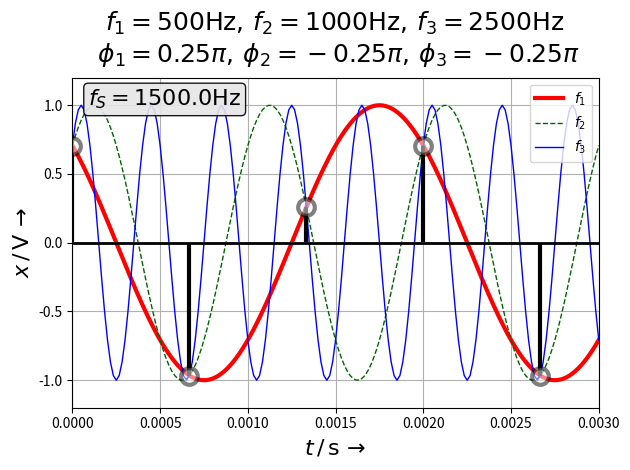

Generate this figure with matplotlib:
# -*- coding: utf-8 -*-
"""
 === SMP_sample_deko.py ================================================

 Plotte mehrere Sinusfunktionen unterschiedlicher Frequenz und Phase,
 die alle die gleiche abgetastete Sequenz liefern (-> Aliasing!)

 TODO: DFT der ursprünglichen und abgetasteten Signale

 (c) 2013-Dez-2 Christian Münker - Files zur Vorlesung "DSV auf FPGAs"
 =======================================================================
"""
from __future__ import division, print_function, unicode_literals

import numpy as np

from numpy import sin, cos, tan, angle, pi, array, arange, log10, zeros, \
  linspace, ones, sqrt

import matplotlib.pyplot as plt
from matplotlib.pyplot import figure, plot, stem, grid, xlabel, ylabel, \
    subplot, title, clf, xlim, ylim

f_1 = 500;    f_2 = 1000;    f_3 = 2500
phi_1 = pi/4; phi_2 = -pi/4; phi_3 = -pi/4
A1 = 1.; A2 = 1.; A3 = 1.
Np = 1.5 # Plotte Np Perioden mit f_1:
OSR = 1.5  # Oversampling Ratio in Bezug auf f_1

t_min = 0; t_max = t_min + Np / f_1
N = 120; # Anzahl Datenpunkte pro Periode von f_1

NMax = int(Np*N)

# Erzeuge Vektor mit Np*N aequidistanten Zeitpunkten (Np Perioden von f_1):
t  = linspace(t_min, t_max, NMax+1)
#

NS = int(np.floor(N / (2 * OSR))) # Abtastung alle NS Zeitpunkte
t_S = t[0:NMax:NS] # Vektor mit Sampling-Zeitpunkten
f_S = 2 * f_1 * OSR # Abtastfrequenz
#t_P =  t(1 : NS/8 : 2*N);
x1 = A1 * cos(f_1*2*pi*t + phi_1)
x2 = A2 * cos(f_2*2*pi*t + phi_2)
x3 = A3 * cos(f_3*2*pi*t + phi_3)
# Abtasten der drei Funktionen

x1_S = x1[0:NMax:NS]
x2_S = x2[0:NMax:NS]
x3_S = x3[0:NMax:NS]
#%% Figure 1: Zeitbereich
fig1 = plt.figure(1) # neue Grafik
plt.clf()
ax1 = fig1.add_subplot(111)
ax1.plot(t, x1, linewidth = 3, color = 'r', label='$f_1$')
ax1.plot(t, x2, color = (0, 0.4, 0), lw = 1., linestyle='--',label='$f_2$')
ax1.plot(t, x3, color = 'b', linewidth = 1., linestyle='-', label='$f_3$')
plt.legend()

[ml,sl,bl] = ax1.stem(t_S,x1_S)
plt.setp(ml, 'markerfacecolor', 'white', alpha = 0.5,
         markeredgecolor = 'k', markeredgewidth=3.0, markersize = 12)
plt.setp(sl, linewidth = 3, color = 'k')
plt.setp(bl, 'color', 'white')

title_string = '$f_1 = %d \mathrm{ Hz},\, f_2 = %d \mathrm{ Hz},\, f_3 = %d \mathrm{ Hz}$ \n \
$\phi_1 = %g \pi,\, \phi_2 = %g \pi,\, \phi_3 = %g \pi$' \
                 % (f_1,f_2,f_3,phi_1 / pi, phi_2 / pi, phi_3 / pi)
#plt.title('Analoge Signale mit gleicher Abgetasteten\n' + title_string, fontsize = 18)
plt.title(title_string, fontsize = 18, ha = 'center', va = 'bottom')
ax1.set_xlabel(r'$t \, \mathrm{/ \, s\,} \rightarrow $', fontsize = 16)
ax1.set_ylabel(r'$x \, \mathrm{/ \, V\,} \rightarrow $', fontsize = 16)
ax1.text(.03, 0.97, r'$f_S = %.1f \mathrm{Hz}$' %(f_S), fontsize=16,
         ha="left", va="top",linespacing=1.5, transform=ax1.transAxes,
         bbox=dict(alpha=0.9,boxstyle="round,pad=0.2", fc='0.9'))
grid('on')
plt.axhline(0., xmin = 0., xmax = 1, linewidth=2, color='k')
ax1.axis([t_min, t_max, -1.2, 1.2])
plt.tight_layout()
#plt.savefig('D:/Daten/ueb-SMP-Spectra_ML_t.png')

plt.show()
